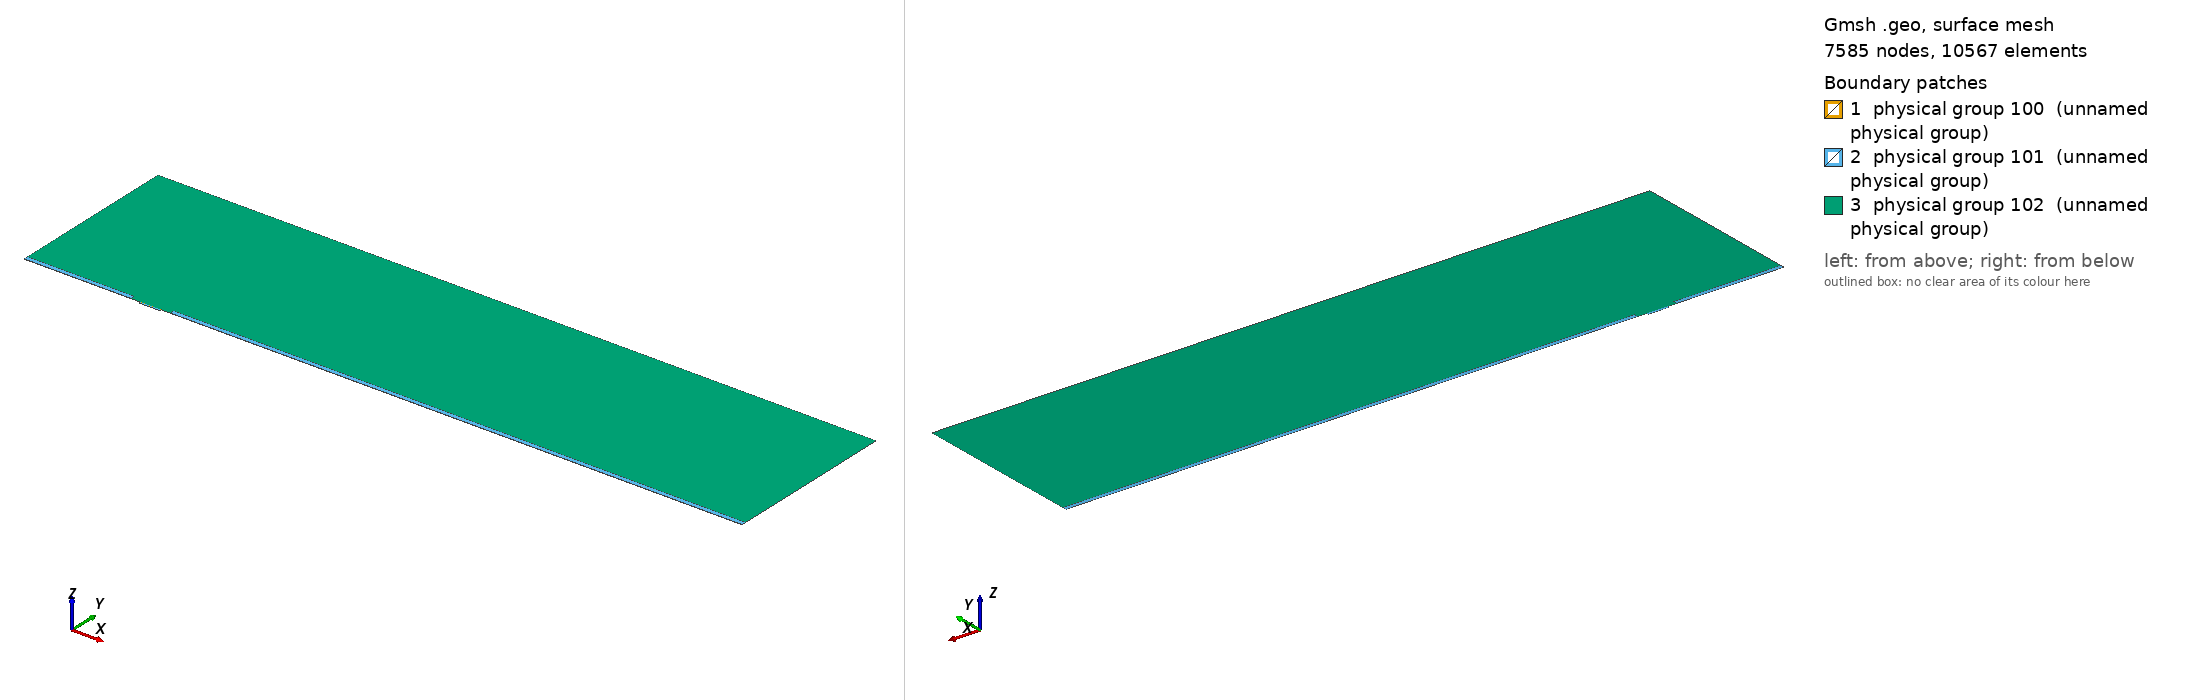

Gmsh geometry script, surface-meshed: 7585 nodes, 10567 surface elements. Boundary patches (legend numbers): 1 physical group 100 (unnamed physical group), 2 physical group 101 (unnamed physical group), 3 physical group 102 (unnamed physical group). Left view from above one corner, right view from below the opposite corner. Legend entries are the model's physical surfaces. The drawing asked Gmsh for element sizes between 1% and 20% of the model's largest extent; the script's own settings can give other sizes.

=== mesh.geo (drawn) ===
// Macro parameters
deltaStar = 1;
D = 1.5 * deltaStar; // depth of the gap 
W = 18 * deltaStar; // width of the gap
r = 8; // length of non-constant quads upstream and downstream of the gap
s = 8; // length of non-constant quads left and right inside the gap
BL = 0.25 * deltaStar; // height of the second layer of quad elements
BL_upper = 3.5 * deltaStar; // height of the third layer of quad elements
x0 = 100 * deltaStar; // x distance from inflow to gap
lengthOutflow = 500 * deltaStar; // length after the gap
x3 = W + lengthOutflow; // last point of the domain
height = 150 * deltaStar; // height of the triangular region
triagHeightRegion_inflow = height - BL - BL_upper; // height of the triangular region

// Micro parameters
dx = 0.05; // dx of square elements near the leading and trailing edge of the gap (most resolution-demanding points in the domain)
size_triag_v_top = 24; // size of the elements in the upper triangular region

// All the value below are between 0 and 1. =1  means the elements are all equal in size. Avoid using values very close to 1, because we dividing by log(p) in the formula.
dy_in_v_right = 1.5; // heighest quad in the upper layer of quads, in the right part of the gap
dy_in_v_left = 1.75; // heighest quad in the upper layer of quads, in the left part of the gap
//p_in_v_right = (W / 2 - dy_in_v_right) / (W / 2 - dx); // densitiy concentration of elements inside the gap, vertically, near the right wall.
//p_in_v_left = (W / 2 - dy_in_v_left) / (W / 2 - dx); // densitiy concentration of elements inside the gap, vertically, near the left wall.
// fit (check the file scripts/fit_gmsh.py for more details)
p_in_v_left = 1.04645449 - 0.72589797/(W - 5.47760158)^0.49073995; // densitiy concentration of elements inside the gap, vertically, near the left wall.
p_in_v_right = 1.01007546 - 1.01562315/(W - 1.82092136)^0.74948754; // densitiy concentration of elements inside the gap, vertically, near the right wall.
p_in_h = 0.9; // densitiy concentration of elements inside the gap, horizontally. 

p_out_h = 0.7; // densitiy concentration of elements outside the gap, horizontally.
p_out_h_upper = 0.7; // densitiy concentration of elements outside the gap, horizontally on the upper layer of quads
p_out_v_inflow_dense = 0.8; // densitiy concentration of elements outside the gap, vertically, near the inflow and the gap
p_out_v_inflow_sparse = 0.99; // densitiy concentration of elements outside the gap, vertically, near the inflow and far from the gap
p_out_v_outflow_dense = 0.9; // densitiy concentration of elements outside the gap, vertically, near the outflow and the gap
p_out_v_outflow_sparse = 0.995; // densitiy concentration of elements outside the gap, vertically, near the outflow and far from the gap
p_triag_h_inflow = 0.9; // densitiy concentration of elements in the triangular region of the domain, horizontally.
p_triag_h_outflow = p_triag_h_inflow; // densitiy concentration of elements in the triangular region of the domain, horizontally.

enlarge_triag_inflow = 1.1; // heigher the value, larger the elements in the triangular region near the inflow
enlarge_triag_outflow = 1.1; // heigher the value, larger the elements in the triangular region near the outflow

// Automated parameters 
a_in_v_right = dx / (W / 2);
a_in_v_left = dx / (W / 2);
a_in_h = dx / (D / 2);
a_out_h = dx / BL;
a_out_v_inflow_dense = dx / r;
a_out_v_outflow_dense = dx / r;

// for the derivation of the formula, see file 20250123_gmshFormula.md in the docs folder
N_in_v_right = Ceil( Log (a_in_v_right / (1 - p_in_v_right + a_in_v_right * p_in_v_right)) / Log(p_in_v_right) );
N_in_v_left = Ceil( Log (a_in_v_left / (1 - p_in_v_left + a_in_v_left * p_in_v_left)) / Log(p_in_v_left) );
N_in_h = Ceil( Log (a_in_h / (1 - p_in_h + a_in_h * p_in_h)) / Log(p_in_h) );
N_out_h = Ceil( Log (a_out_h / (1 - p_out_h + a_out_h * p_out_h)) / Log(p_out_h) ) + 1; // + 1 is to correct the fact that the distance is too small to properly approximate the dx length
N_out_v_inflow_dense = Ceil( Log (a_out_v_inflow_dense / (1 - p_out_v_inflow_dense + a_out_v_inflow_dense * p_out_v_inflow_dense)) / Log(p_out_v_inflow_dense) );
N_out_v_outflow_dense = Ceil( Log (a_out_v_outflow_dense / (1 - p_out_v_outflow_dense + a_out_v_outflow_dense * p_out_v_outflow_dense)) / Log(p_out_v_outflow_dense) );

p_for_a_out_v_inflow_sparse_computation = p_out_v_inflow_dense;
p_for_a_out_v_outflow_sparse_computation = (p_out_v_outflow_dense + p_out_v_outflow_dense) / 2;
a_out_v_inflow_sparse = r / (x0 - r) * (1 - p_for_a_out_v_inflow_sparse_computation) / (1 - p_for_a_out_v_inflow_sparse_computation^(N_out_v_inflow_dense + 1));
a_out_v_outflow_sparse = r / (lengthOutflow - r) * (1 - p_for_a_out_v_outflow_sparse_computation) / (1 - p_for_a_out_v_outflow_sparse_computation^(N_out_v_outflow_dense + 1));

N_out_v_inflow_sparse = Ceil( Log(a_out_v_inflow_sparse / (1 - p_out_v_inflow_sparse + a_out_v_inflow_sparse * p_out_v_inflow_sparse)) / Log(p_out_v_inflow_sparse) );
N_out_v_outflow_sparse = Ceil( Log(a_out_v_outflow_sparse / (1 - p_out_v_outflow_sparse + a_out_v_outflow_sparse * p_out_v_outflow_sparse)) / Log(p_out_v_outflow_sparse) );


// second layer of quads
a_out_h_upper = (BL) / (BL_upper) * (1 - p_out_h) / (1 - p_out_h^(N_out_h + 1));
N_out_h_upper = Ceil( Log(a_out_h_upper / (1 - p_out_h_upper + a_out_h_upper * p_out_h_upper)) / Log(p_out_h_upper) );

// ---------------------------
// for triangular region
// ---------------------------
a_triag_h_inflow = (BL_upper) / (triagHeightRegion_inflow) * (1 - p_out_h_upper) / (1 - p_out_h_upper^(N_out_h_upper + 1));
a_triag_h_outflow = a_triag_h_inflow;
N_triag_v_top = Ceil( (x3 + x0) / size_triag_v_top ); // we assume p_triag_v = 1, otherwise the formula is different
N_triag_h_inflow = Ceil( Log(a_triag_h_inflow / (1 - p_triag_h_inflow + a_triag_h_inflow * p_triag_h_inflow)) / Log(p_triag_h_inflow) );
N_triag_h_outflow = Ceil( Log(a_triag_h_outflow / (1 - p_triag_h_outflow + a_triag_h_outflow * p_triag_h_outflow)) / Log(p_triag_h_outflow) );
N_triag_h_inflow = Ceil( N_triag_h_inflow / enlarge_triag_inflow );
N_triag_h_outflow = Ceil( N_triag_h_outflow / enlarge_triag_outflow );

Point(1) = {-x0, 0, 0};
Point(2) = {0,0,0};
Point(3) = {0,-D,0};
Point(4) = {W,-D,0};
Point(5) = {W,0,0};
Point(6) = {x3,0,0};
Point(8) = {x3,height,0};
Point(7) = {x3,BL,0};
Point(9) = {-x0,height,0};
Point(10) = {-x0,BL,0};
Point(11) = {0,BL,0};
Point(12) = {W,BL,0};
Point(13) = {W/2,0,0};
Point(14) = {W/2,BL,0};
Point(15) = {0,-D/2,0};
Point(16) = {W/2,-D,0};
Point(17) = {W,-D/2,0};
Point(18) = {-r,0,0};
Point(19) = {-r,BL,0};
Point(20) = {W + r,0,0};
Point(21) = {W + r,BL,0};
Point(22) = {-x0,BL+BL_upper,0};
Point(23) = {-r,BL+BL_upper,0};
Point(24) = {W + r,BL+BL_upper,0};
Point(25) = {x3,BL+BL_upper,0};

Line(1) = {1,18};
Line(2) = {2,15};
Line(3) = {3,16};
Line(4) = {4,17};
Line(5) = {5,20};
Line(6) = {6,7};
Line(7) = {7,25};
Line(8) = {8,9};
Line(9) = {9,22};
Line(10) = {10,19};
Line(11) = {10,1};
Line(12) = {11,14};
Line(13) = {12,21};
Line(14) = {2,13};
Line(15) = {15,3};
Line(16) = {16,4};
Line(17) = {17,5};
Line(18) = {13,5};
Line(19) = {14,12};
Line(20) = {18,2};
Line(21) = {20,6};
Line(22) = {21,7};
Line(23) = {19,11};
Line(24) = {22,10};
Line(25) = {25,8};
Line(26) = {25,24};
Line(27) = {22,23};
Line(28) = {23,19};
Line(29) = {24,21};

// outer quads
Curve Loop(1) = {5, 21, 6, -22, -13, -19, -12, -23, -10, 11, 1, 20, 14, 18};
Plane Surface(1) = {1};

// inside gap
Curve Loop(2) = {2, 15, 3, 16, 4, 17, -18, -14};
Plane Surface(2) = {2};

// triangular region
Curve Loop(3) = {23, 12, 19, 13, -29, -26, 25, 8, 9, 27, 28};
Plane Surface(3) = {3};

// 3rd layer of quads
Curve Loop(4) = {-24, 27, 28,-10};
Curve Loop(5) = {-29, -26, -7, -22};

Plane Surface(4) = {4};
Plane Surface(5) = {5};


// This defines the surfaces that will be meshed with quad elements
Transfinite Surface {1} = {1, 6, 7, 10};
Transfinite Surface {2} = {3, 4, 5, 2}; // number '2' must match the number '2' of plane surface
Transfinite Surface {4} = {19, 23, 22, 10};
Transfinite Surface {5} = {7, 25, 24, 21};

Transfinite Curve {18, 16, 19} = N_in_v_right Using Progression p_in_v_right;
Transfinite Curve {-14, -3, -12} = N_in_v_left Using Progression p_in_v_left;

Transfinite Curve {-2, 15, 17, -4} = N_in_h Using Progression p_in_h;


Transfinite Curve {11, -6} = N_out_h Using Progression p_out_h;
Transfinite Curve {24, 28, 29, -7} = N_out_h_upper Using Progression p_out_h_upper;
Transfinite Curve {10, 1, 27} = N_out_v_inflow_sparse Using Progression p_out_v_inflow_sparse;
Transfinite Curve {20, 23} = N_out_v_inflow_dense Using Progression p_out_v_inflow_dense;
Transfinite Curve {-21, -22, 26} = N_out_v_outflow_sparse Using Progression p_out_v_outflow_sparse;
Transfinite Curve {-5, -13} = N_out_v_outflow_dense Using Progression p_out_v_outflow_dense;

Recombine Surface {1, 2, 4, 5};

// for triangluar region
Transfinite Curve {8} = N_triag_v_top Using Progression 1;
Transfinite Curve {-25} = N_triag_h_outflow Using Progression p_triag_h_outflow;
Transfinite Curve {9} = N_triag_h_inflow Using Progression p_triag_h_inflow;


// defining boundary
Physical Curve(1) = {9,24,11}; // inlet
Physical Curve(2) = {7,25,6}; // outlet
Physical Curve(3) = {8}; // top
Physical Curve(4) = {1, 20, 2, 15, 3, 16, 4, 17, 5, 21}; // wall


Physical Surface(100) = {1};
Physical Surface(101) = {2, 4, 5};
Physical Surface(102) = {3};
